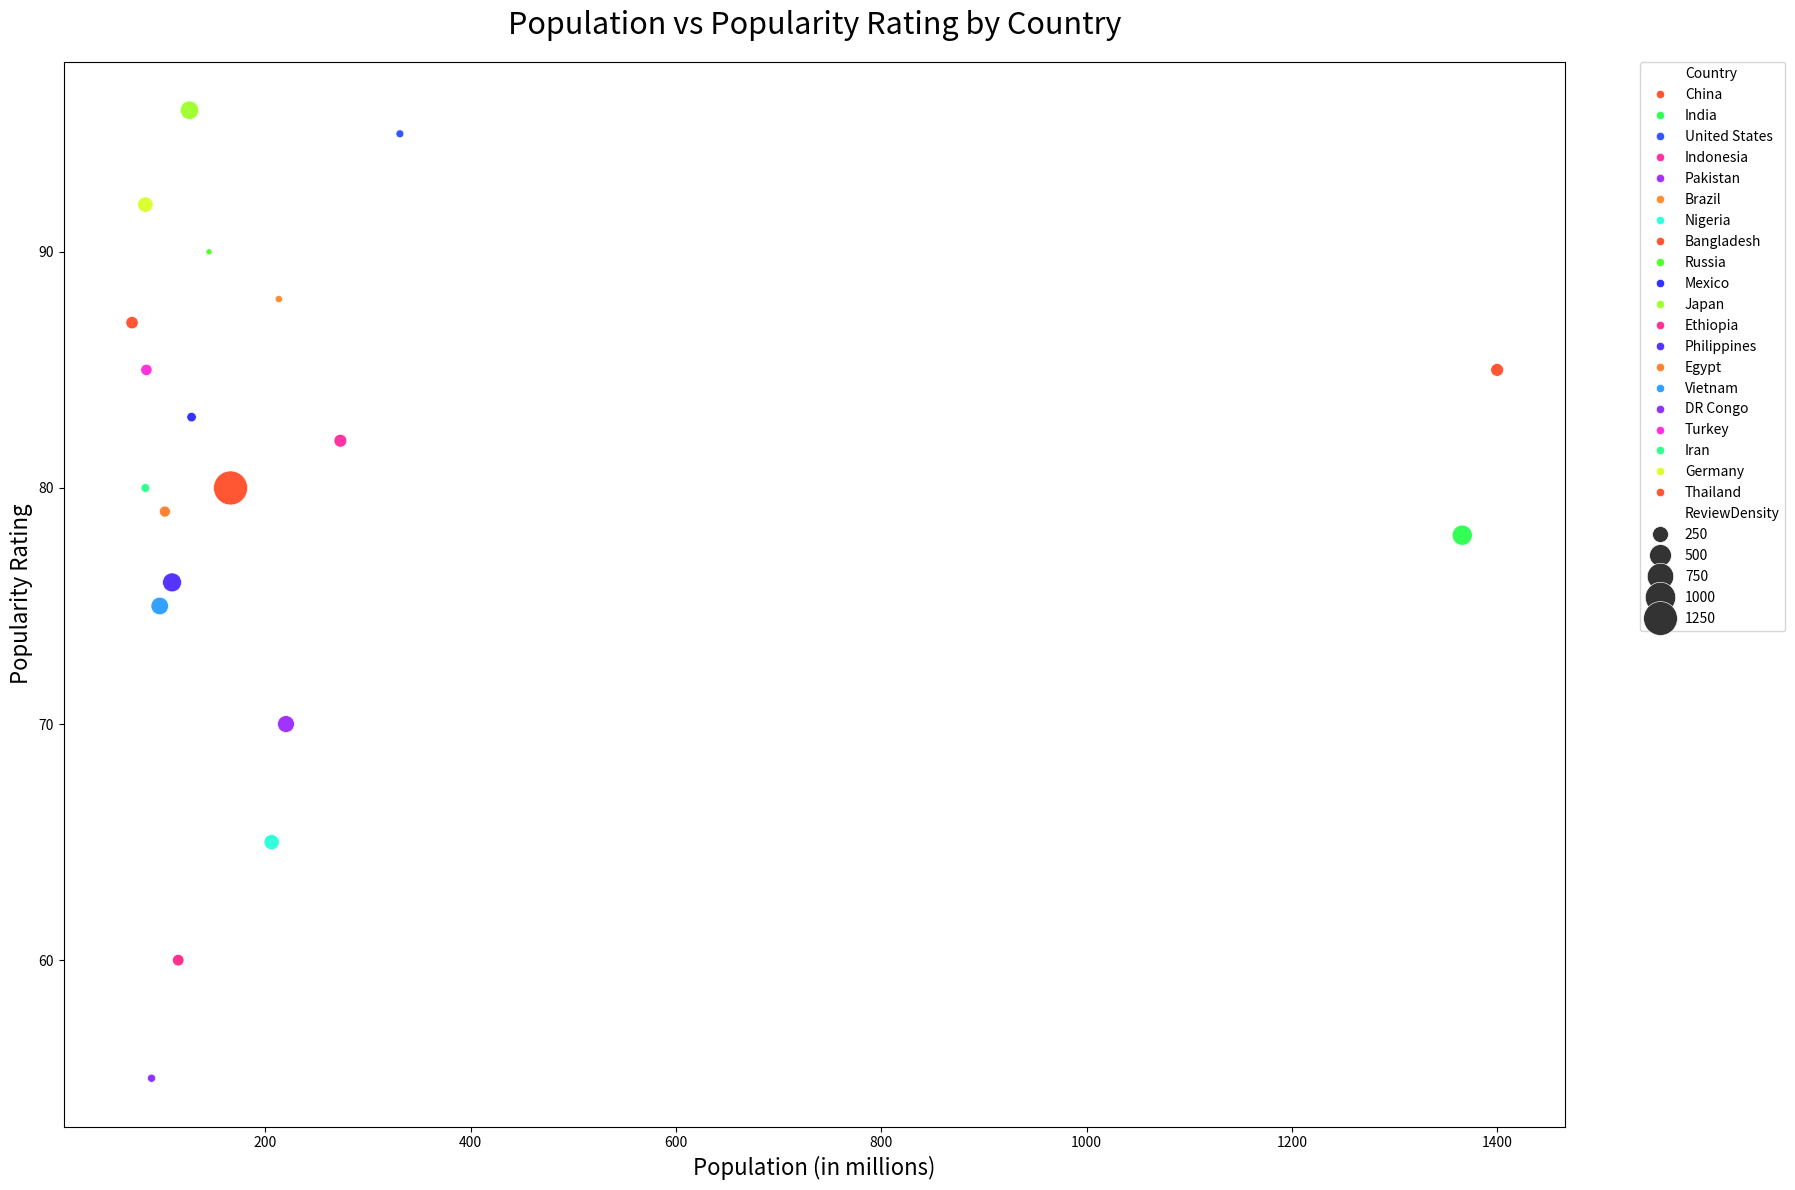

Source code (Python):

import pandas as pd
import seaborn as sns
import matplotlib.pyplot as plt

# Create a DataFrame from the given data
data = {
    'Country': ['China', 'India', 'United States', 'Indonesia', 'Pakistan', 'Brazil', 'Nigeria', 'Bangladesh', 'Russia', 'Mexico', 'Japan', 'Ethiopia', 'Philippines', 'Egypt', 'Vietnam', 'DR Congo', 'Turkey', 'Iran', 'Germany', 'Thailand'],
    'Population': [1400, 1366, 331, 273, 220, 213, 206, 166, 145, 128, 126, 115, 109, 102, 97, 89, 84, 83, 83, 70],
    'PopularityRating': [85, 78, 95, 82, 70, 88, 65, 80, 90, 83, 96, 60, 76, 79, 75, 55, 85, 80, 92, 87],
    'RatingChange': [2, 1, 5, 3, 0, 4, -1, 2, 4, 3, 5, -2, 1, 2, 1, -3, 2, 1, 4, 3],
    'ReviewDensity': [150, 420, 36, 151, 286, 25, 226, 1265, 9, 66, 347, 115, 368, 102, 311, 40, 110, 52, 232, 137]
}
df = pd.DataFrame(data)

# Plot the bubble chart
plt.figure(figsize=(18, 12))
bubble_chart = sns.scatterplot(data=df, x='Population', y='PopularityRating', size='ReviewDensity', sizes=(20, 600), hue='Country', palette=['#FF5733', '#33FF57', '#3357FF', '#FF33A1', '#A133FF', '#FF8F33', '#33FFDA', '#FF5733', '#57FF33', '#3333FF', '#A1FF33', '#FF338F', '#5733FF', '#FF8333', '#33A1FF', '#8F33FF', '#FF33DA', '#33FF8F', '#DAFF33', '#FF5733'])

# Customizing the plot
plt.title('Population vs Popularity Rating by Country', fontsize=22, pad=20)
plt.xlabel('Population (in millions)', fontsize=16)
plt.ylabel('Popularity Rating', fontsize=16)
plt.legend(bbox_to_anchor=(1.05, 1), loc='upper left', borderaxespad=0)

# Show the plot
plt.tight_layout()
plt.show()